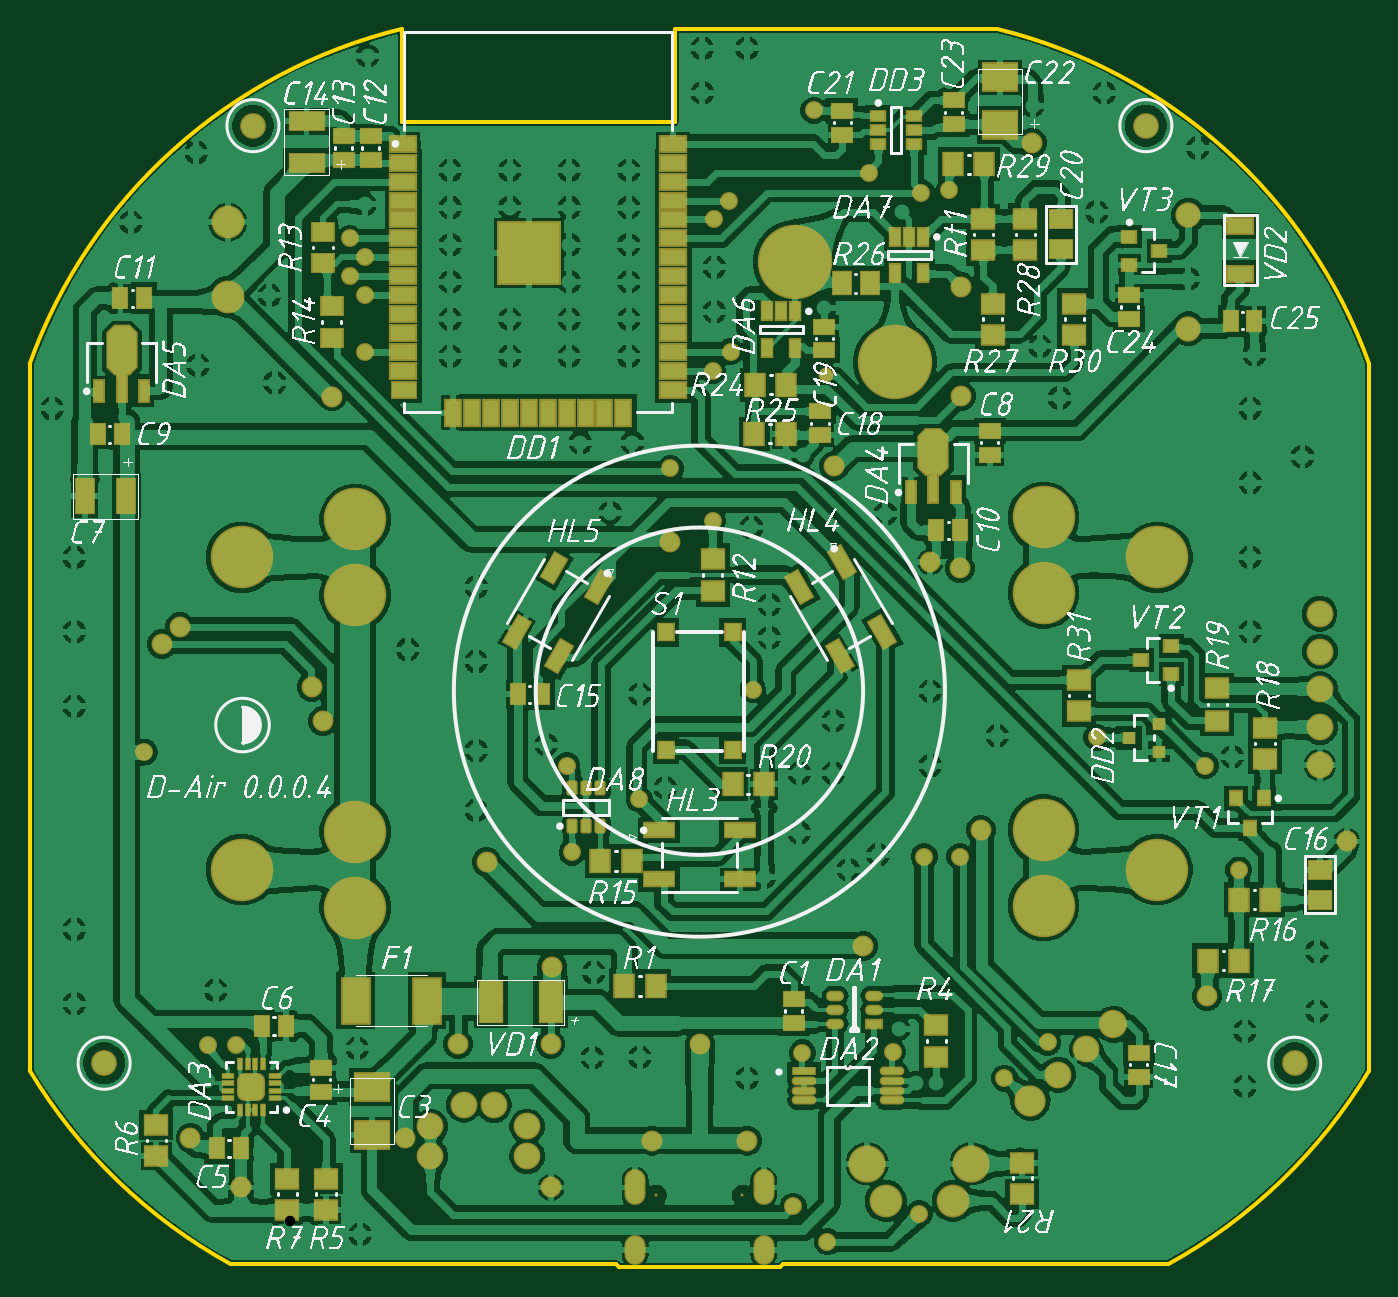
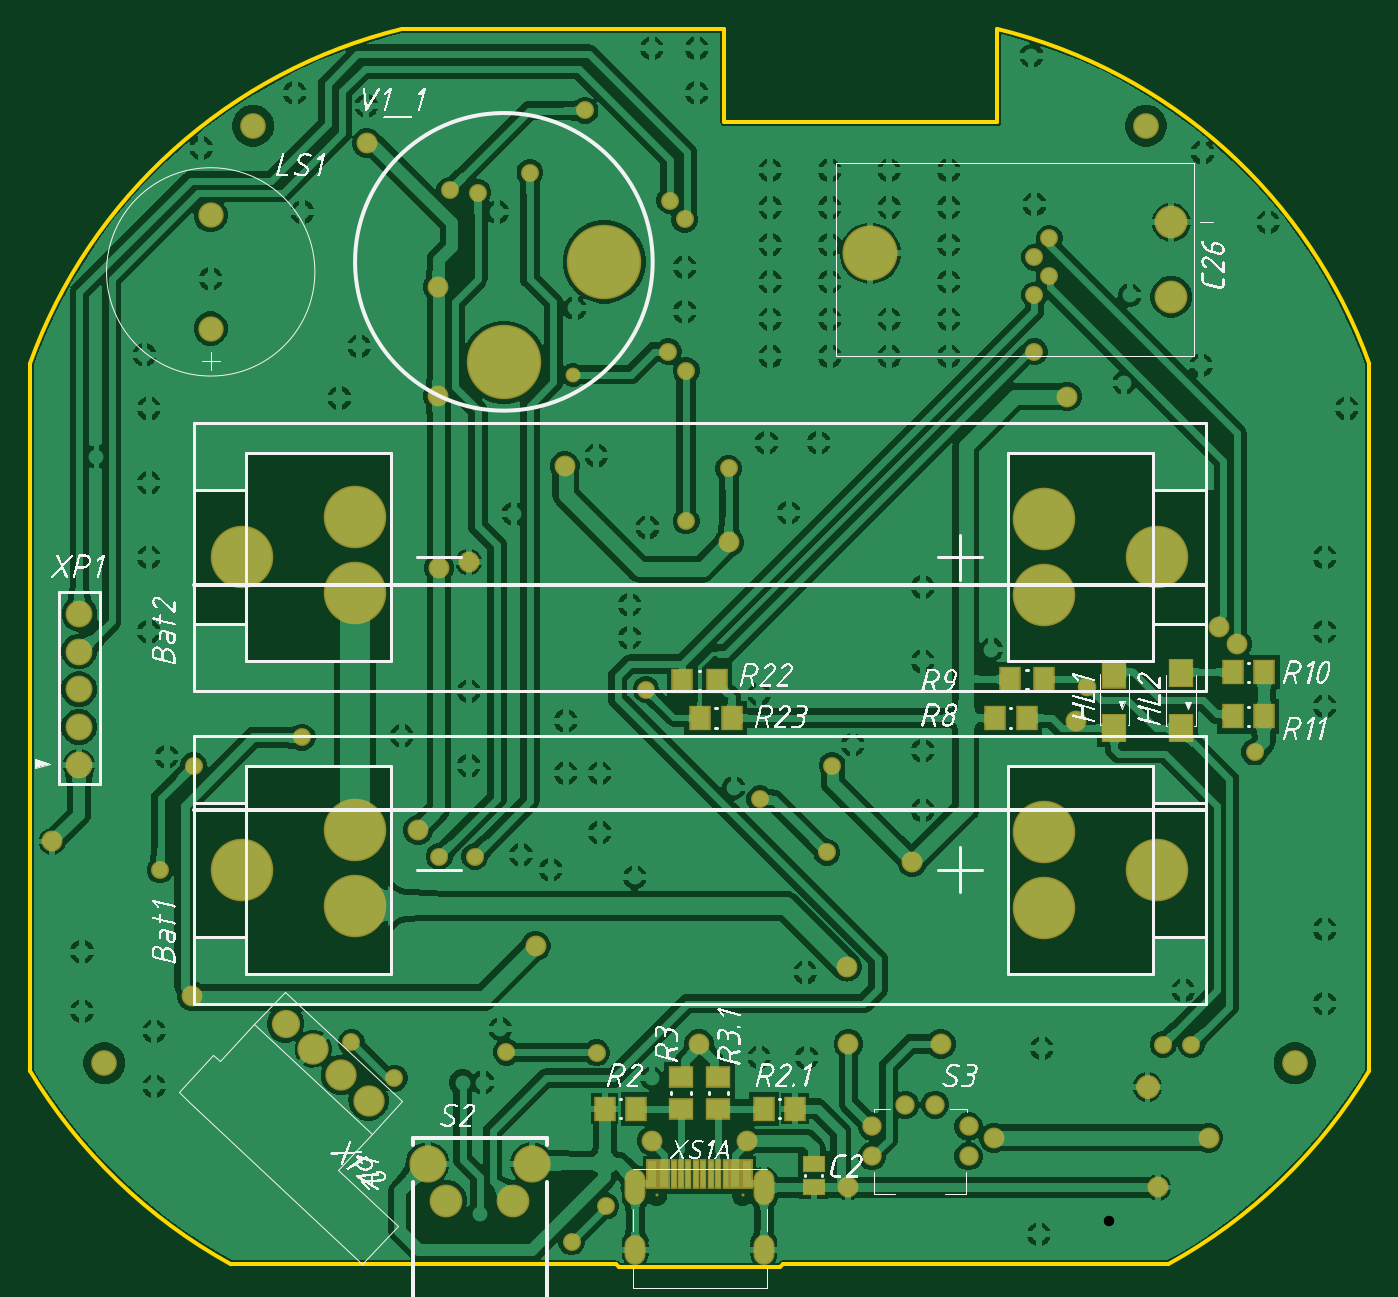
Circuit board: 10 layer files. Board 90.0 x 83.2 mm.
- drill: dAir_0.0.0.4_07052022-RoundHoles-NonPlated.TXT (193 bytes)
- drill: dAir_0.0.0.4_07052022-RoundHoles-Plated.TXT (3093 bytes)
- drill: dAir_0.0.0.4_07052022-SlotHoles-Plated.TXT (212 bytes)
- bottom_copper: dAir_0.0.0.4_07052022.GBL (154305 bytes)
- bottom_silk: dAir_0.0.0.4_07052022.GBO (159711 bytes)
- bottom_mask: dAir_0.0.0.4_07052022.GBS (4482 bytes)
- outline: dAir_0.0.0.4_07052022.GM1 (1033 bytes)
- top_copper: dAir_0.0.0.4_07052022.GTL (256077 bytes)
- top_silk: dAir_0.0.0.4_07052022.GTO (449628 bytes)
- top_mask: dAir_0.0.0.4_07052022.GTS (11954 bytes)

=== drill: dAir_0.0.0.4_07052022-RoundHoles-NonPlated.TXT ===
M48
;Layer_Color=9474304
;FILE_FORMAT=4:4
METRIC,LZ
;TYPE=NON_PLATED
T14F00S00C0.6500
T15F00S00C2.0000
%
T14
X-000289Y0004625
X000289
T15
X-004Y00135
X004
X-003Y00765
X003
M30

=== drill: dAir_0.0.0.4_07052022-RoundHoles-Plated.TXT ===
M48
;Layer_Color=9474304
;FILE_FORMAT=4:4
METRIC,LZ
;TYPE=PLATED
T1F00S00C0.5000
T2F00S00C0.6000
T3F00S00C0.7000
T5F00S00C0.9000
T6F00S00C0.9500
T7F00S00C1.0000
T8F00S00C1.1000
T9F00S00C1.2000
T10F00S00C1.3000
T11F00S00C1.9000
T12F00S00C2.8000
T13F00S00C3.0000
%
T01
X-00228Y0002
X-00072Y00138755
X-0004Y00139
X00032Y00125
X00063Y00039
X00086Y00015
X0014775Y00034
X00145823Y00122
X0015925Y00122
X00205Y00125
X003665Y001195
Y001565
X00415Y0017
Y0021
X003625Y00264888
X00358Y00341
X0034Y00335
X00267Y00354
X002Y00355
X00155Y00335
Y00385
X0009Y00365
Y0033
X001Y00265
X0012Y00275
X00151Y00273888
X00175
X00134Y00158
X00129801Y00142449
X00234Y00149
X0037Y00425
Y00475
Y00525
X00125Y0050425
X00035Y00495
X00009Y004994
X-00019462Y0053469
X-0006Y00505
X-0015Y00455
Y00405
X-00196Y00413
X-0015Y00345
Y00305
X-00089Y00335
X-00103Y00349
X-000855Y0027664
X-000405Y0031264
X-00023Y0032
X-0004Y00383
X00036Y00386
X00047Y00421
X00047Y00443
X00067Y0033
Y0029
X000435Y0026
X0006925Y00142
X-00071Y00196
X-0023Y00145
X-00311449Y001475
X-00330449
X-00325Y00184
X-0042Y00175
Y00225
Y00375
Y00425
Y00475
X-00373Y003441
X-00435Y00575
X-00337Y00604
X-00382Y007
X-00338Y00747
X-00289Y00651
X-00285227Y00592215
X-00225Y006131
Y006512
X-00235Y006639
X-00225Y006766
X-00235Y006893
X-00225Y00712182
X-00167382Y0071
Y00735
X-00127382
Y0071
X-00087382
Y00735
X-00047382
Y0071
Y00685
Y0066
Y00635
X-000475Y0061
X-000875
X-00087382Y00635
Y0066
Y00685
X-00167382
Y0066
Y00635
X-001675Y0061
X-001275
X-00127382Y00635
X-0008Y00552
X-00045
X00009Y006004
X00021Y006131
X0001Y0064
Y0067
X0001Y00702
X0002Y007147
X00002Y00787
Y00817
X00032
X00076921Y00775249
X00069499Y00543394
X-00223Y00812
X00114Y00733444
X00149Y0072
X0016785Y0072168
X00136Y00707
X00084Y00642298
X00085Y005975
X00228797Y00616767
X00242Y00582
X0037Y00575
X00373Y00611
X003285Y00662
X00335Y0075
X00272Y00787
X00223977Y00778401
X00267Y00707
X0040525Y005425
T02
X-00342Y00085
X-00308Y000515
X-00247Y00583
T03
X-0019775Y00085
X-00099602Y000515
X-00032Y00083
X00032
X00110163Y00213806
X00189Y00291806
X00175163Y00467806
X00155163Y00471806
X00090647Y00536225
X00435094Y00284003
X00341Y0018
X0000025Y00148
X-001Y00148
X-00099Y002
X-00143Y0027
X-00162Y00148
X-002529Y00365
X-002605Y00388
X-0002Y00485
X-003489Y00428
X-00361Y00416608
X00175647Y00583225
X0017565Y0065675
X00223647Y00753225
T05
X-0018075Y000725
Y000925
X-0015825Y00107112
X-0013825Y00107
X-0011575Y000925
Y000725
X003285Y0062865
Y0070485
T06
X00417Y0033545
Y0036085
Y0038625
Y0041165
X0041675Y0043705
T07
X0012525Y000425
X0017025
T08
X-00317Y0065
Y007
T09
X-00301Y00119
X00222424Y00109927
X00241Y0012725
X00259576Y00144573
X00278153Y00161896
T10
X0011275Y000675
X0018275
T11
X002313Y00240967
Y00291767
X003075Y00265
Y00475
X002313Y00450967
Y00501767
X-002313Y005004
Y004496
X-003075Y00475
Y00265
X-002313Y002396
Y002904
T12
X0006395Y006735
X001315Y0060595
T13
X-001148Y006794
M30

=== drill: dAir_0.0.0.4_07052022-SlotHoles-Plated.TXT (212 bytes, source withheld) ===
=== bottom_copper: dAir_0.0.0.4_07052022.GBL (154305 bytes, source omitted) ===
=== bottom_silk: dAir_0.0.0.4_07052022.GBO (159711 bytes, source omitted) ===
=== bottom_mask: dAir_0.0.0.4_07052022.GBS ===
G04*
G04 #@! TF.GenerationSoftware,Altium Limited,Altium Designer,21.6.4 (81)*
G04*
G04 Layer_Color=16711935*
%FSLAX44Y44*%
%MOMM*%
G71*
G04*
G04 #@! TF.SameCoordinates,1D25D15E-8086-452C-9D9C-5104EB157640*
G04*
G04*
G04 #@! TF.FilePolarity,Negative*
G04*
G01*
G75*
%ADD25R,1.5532X1.1532*%
%ADD26R,1.7032X1.4532*%
%ADD39R,0.8032X2.0032*%
%ADD42R,1.4532X1.7032*%
%ADD54C,1.7032*%
%ADD55C,1.8032*%
%ADD56C,2.1032*%
%ADD57C,1.9032*%
%ADD58C,2.5032*%
%ADD59C,2.2032*%
%ADD60C,4.2032*%
%ADD61C,5.0032*%
%ADD62O,1.4032X2.4032*%
%ADD63O,1.4032X2.0032*%
%ADD64C,0.2032*%
%ADD65C,1.7272*%
%ADD66C,1.4032*%
%ADD67C,1.2032*%
%ADD68C,1.0032*%
%ADD69C,1.6032*%
%ADD70C,3.7032*%
%ADD142R,0.5032X2.0032*%
%ADD143R,1.7032X1.9532*%
%ADD144R,1.7032X1.8532*%
%ADD145C,1.3032*%
%ADD146C,1.2532*%
D25*
X633250Y322500D02*
D03*
Y306500D02*
D03*
D26*
X722500Y359500D02*
D03*
Y380500D02*
D03*
X697500D02*
D03*
Y359500D02*
D03*
D39*
X678000Y315350D02*
D03*
X742000D02*
D03*
X734000D02*
D03*
X686000D02*
D03*
D42*
X478500Y648000D02*
D03*
X501500D02*
D03*
X752750Y359500D02*
D03*
X773750D02*
D03*
X351500Y652750D02*
D03*
X330500D02*
D03*
X351750Y623000D02*
D03*
X330750D02*
D03*
X511500Y622000D02*
D03*
X490000D02*
D03*
X710000D02*
D03*
X688500D02*
D03*
X698500Y647000D02*
D03*
X721500D02*
D03*
X666750Y359500D02*
D03*
X645750D02*
D03*
D54*
X1038500Y883650D02*
D03*
Y959850D02*
D03*
D55*
X1126750Y692050D02*
D03*
X1127000Y641250D02*
D03*
Y666650D02*
D03*
Y615850D02*
D03*
Y590450D02*
D03*
D56*
X932424Y364927D02*
D03*
X951000Y382250D02*
D03*
X969576Y399573D02*
D03*
D57*
X988128Y416189D02*
D03*
D58*
X822750Y322500D02*
D03*
X892750D02*
D03*
D59*
X835250Y297500D02*
D03*
X880250D02*
D03*
X393000Y905000D02*
D03*
Y955000D02*
D03*
D60*
X402500Y730000D02*
D03*
Y520000D02*
D03*
X478700Y494600D02*
D03*
Y545400D02*
D03*
Y704600D02*
D03*
Y755400D02*
D03*
X1017500Y520000D02*
D03*
X941300Y546767D02*
D03*
Y495967D02*
D03*
Y705967D02*
D03*
Y756767D02*
D03*
X1017500Y730000D02*
D03*
D61*
X841500Y860950D02*
D03*
X773950Y928500D02*
D03*
D62*
X666800Y306500D02*
D03*
X753200D02*
D03*
D63*
X666800Y264700D02*
D03*
X753200D02*
D03*
D64*
X738900Y301250D02*
D03*
X681100D02*
D03*
D65*
X1010000Y1020000D02*
D03*
X410000D02*
D03*
X1110000Y390000D02*
D03*
X310000D02*
D03*
D66*
X457100Y620000D02*
D03*
X361100Y683000D02*
D03*
X349000Y671608D02*
D03*
X548000Y403000D02*
D03*
X610000D02*
D03*
X611000Y455000D02*
D03*
X610398Y306500D02*
D03*
X512250Y340000D02*
D03*
X885163Y722806D02*
D03*
X899000Y546806D02*
D03*
X567000Y525000D02*
D03*
X820163Y468806D02*
D03*
X1051000Y435000D02*
D03*
X885650Y911750D02*
D03*
X800647Y791225D02*
D03*
X690000Y740000D02*
D03*
X885647Y838225D02*
D03*
X933647Y1008225D02*
D03*
X678000Y338000D02*
D03*
X742000D02*
D03*
X710250Y403000D02*
D03*
X368000Y340000D02*
D03*
X463000Y838000D02*
D03*
X1145094Y539003D02*
D03*
X865163Y726806D02*
D03*
X402000Y306500D02*
D03*
D67*
X915000Y380000D02*
D03*
X944000Y404000D02*
D03*
X796000Y270000D02*
D03*
X773000Y294000D02*
D03*
X398551Y402500D02*
D03*
X485000Y906200D02*
D03*
Y931600D02*
D03*
Y868100D02*
D03*
X861000Y528888D02*
D03*
X859000Y975000D02*
D03*
X824000Y988444D02*
D03*
X885000Y528888D02*
D03*
X1050000Y590000D02*
D03*
X1072500Y519888D02*
D03*
X720000Y957000D02*
D03*
X730000Y969700D02*
D03*
X731000Y868100D02*
D03*
X719000Y855400D02*
D03*
X877850Y976680D02*
D03*
X786921Y1030249D02*
D03*
X475000Y944300D02*
D03*
Y918900D02*
D03*
X690538Y789690D02*
D03*
X779250Y397000D02*
D03*
X337000Y599100D02*
D03*
X719000Y754400D02*
D03*
X977000Y609000D02*
D03*
X669500Y567640D02*
D03*
X839801Y397449D02*
D03*
X379551Y402500D02*
D03*
X621000Y590000D02*
D03*
X624500Y531640D02*
D03*
X746000Y641000D02*
D03*
D68*
X795000Y852500D02*
D03*
D69*
X409000Y374000D02*
D03*
D70*
X595200Y934400D02*
D03*
D142*
X707500Y315350D02*
D03*
X727500D02*
D03*
X692500D02*
D03*
X722500D02*
D03*
X697500D02*
D03*
X717500D02*
D03*
X702500D02*
D03*
X712500D02*
D03*
D143*
X386750Y652500D02*
D03*
Y615000D02*
D03*
X431250Y615500D02*
D03*
D144*
Y651000D02*
D03*
D145*
X551750Y362112D02*
D03*
X571750Y362000D02*
D03*
X529250Y347500D02*
D03*
Y327500D02*
D03*
X594250D02*
D03*
Y347500D02*
D03*
D146*
X449500Y643000D02*
D03*
M02*

=== outline: dAir_0.0.0.4_07052022.GM1 ===
G04*
G04 #@! TF.GenerationSoftware,Altium Limited,Altium Designer,21.6.4 (81)*
G04*
G04 Layer_Color=16711935*
%FSLAX44Y44*%
%MOMM*%
G71*
G04*
G04 #@! TF.SameCoordinates,1D25D15E-8086-452C-9D9C-5104EB157640*
G04*
G04*
G04 #@! TF.FilePolarity,Positive*
G04*
G01*
G75*
%ADD10C,0.2500*%
%ADD12C,0.2540*%
D10*
X1024961Y254942D02*
G03*
X1160000Y385000I-174571J316391D01*
G01*
X260031Y385057D02*
G03*
X395070Y255000I309610J186334D01*
G01*
X693750Y1022250D02*
Y1085000D01*
X510000Y1022250D02*
X693750D01*
Y1085000D02*
X910000D01*
X654250Y255000D02*
X656250Y253000D01*
X395070Y255000D02*
X654250D01*
X764250Y253000D02*
X766250Y255000D01*
X1024930D01*
X656250Y253000D02*
X764250D01*
X510000Y1022250D02*
Y1085000D01*
X1160000Y385000D02*
Y860000D01*
X260000Y385000D02*
Y860000D01*
D12*
X510000Y1085000D02*
G03*
X260000Y860000I84195J-344939D01*
G01*
X1160000Y860000D02*
G03*
X910000Y1085000I-334518J-120298D01*
G01*
X1160000Y385000D02*
G03*
X1159976Y385060I-87250J-35500D01*
G01*
M02*

=== top_copper: dAir_0.0.0.4_07052022.GTL (256077 bytes, source omitted) ===
=== top_silk: dAir_0.0.0.4_07052022.GTO (449628 bytes, source omitted) ===
=== top_mask: dAir_0.0.0.4_07052022.GTS (11954 bytes, source omitted) ===
